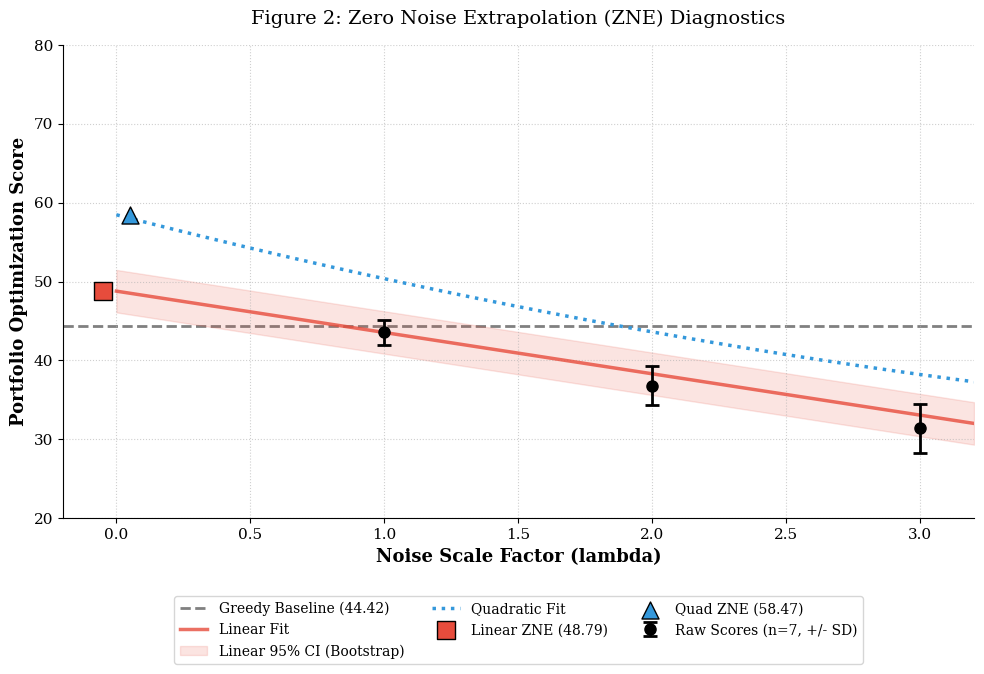
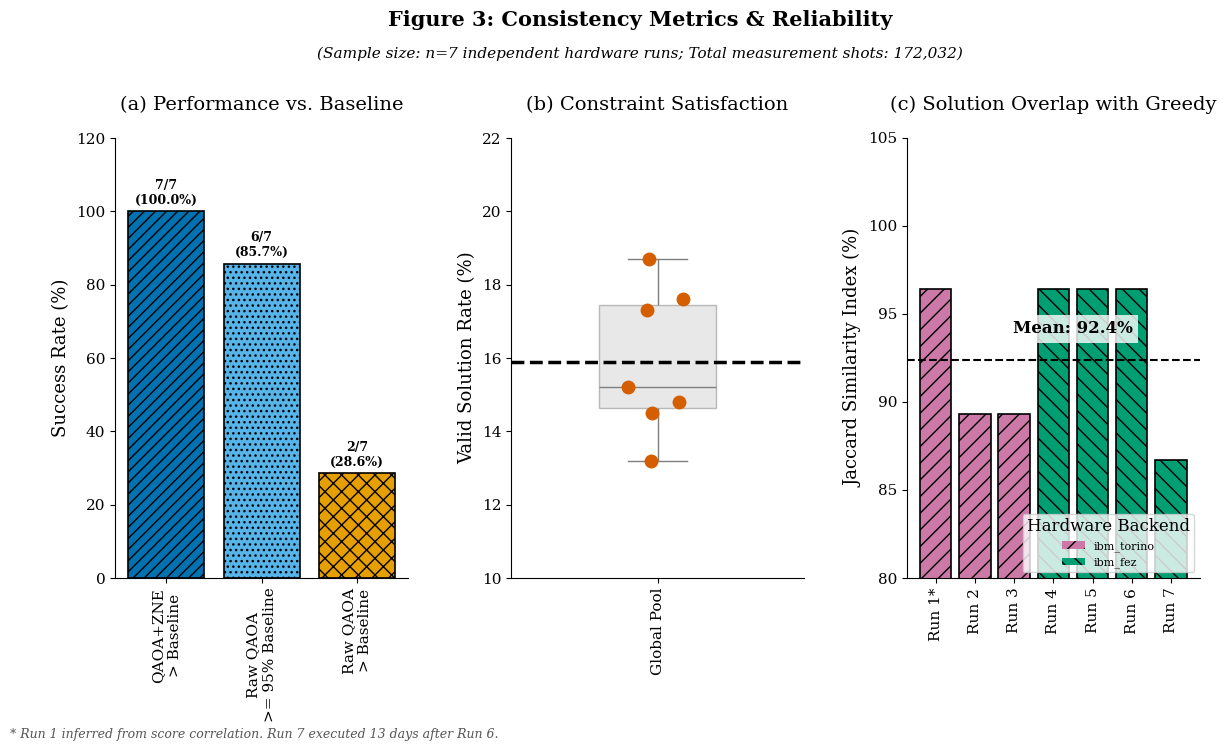

Write Python code to recreate these figures, in order.
import matplotlib.pyplot as plt
import seaborn as sns
import numpy as np
import pandas as pd
import os
from matplotlib.patches import Patch

# ==============================================================================
# 1. CONFIGURAÇÃO GERAL E SAÍDA
# ==============================================================================
OUTPUT_DIR = "..."
os.makedirs(OUTPUT_DIR, exist_ok=True)

# Estilo "Quantum Journal" (Clean, Serif, Colorblind Friendly)
sns.set_palette("colorblind")
plt.rcParams.update({
    'font.size': 12,
    'axes.labelsize': 13,
    'axes.titlesize': 14,
    'xtick.labelsize': 11,
    'ytick.labelsize': 11,
    'legend.fontsize': 10,
    'font.family': 'serif',
    'lines.linewidth': 2.5,
    'lines.markersize': 8,
    'axes.spines.top': False,
    'axes.spines.right': False
})

# ==============================================================================
# 2. DADOS CIENTÍFICOS CONSOLIDADOS (n=7)
# ==============================================================================
# Dados para FIG 2 (ZNE Diagnostics)
noise_levels = np.array([1, 2, 3])
scores_mean = np.array([43.55, 36.80, 31.40]) 
scores_sd = np.array([1.58, 2.45, 3.12]) 
zne_linear_val, zne_quad_val = 48.79, 58.47
greedy_baseline = 44.42
ci_linear_lower, ci_linear_upper = 46.10, 51.48

# Dados para FIG 3 (Consistency)
success_data = {
    'Category': ['QAOA+ZNE\n> Baseline', 'Raw QAOA\n>= 95% Baseline', 'Raw QAOA\n> Baseline'],
    'Rate': [100.0, 85.7, 28.6], 
    'Count': ['7/7', '6/7', '2/7']
}
valid_solutions = [13.2, 14.8, 14.5, 17.6, 18.7, 15.2, 17.3]
valid_mean = 15.9 
jaccard_data = pd.DataFrame({
    'Run': ['Run 1*', 'Run 2', 'Run 3', 'Run 4', 'Run 5', 'Run 6', 'Run 7'],
    'Backend': ['ibm_torino', 'ibm_torino', 'ibm_torino', 'ibm_fez', 'ibm_fez', 'ibm_fez', 'ibm_fez'],
    'Overlap': [96.4, 89.3, 89.3, 96.4, 96.4, 96.4, 86.7]
})
jaccard_mean = 92.4 

# ==============================================================================
# 3. PLOTAGEM FIGURA 2: ZNE DIAGNOSTICS
# ==============================================================================
fig2, ax2 = plt.subplots(figsize=(10, 7))

# Baseline e Pontos Medidos
ax2.axhline(y=greedy_baseline, color='gray', linestyle='--', linewidth=2, 
            label=f'Greedy Baseline ({greedy_baseline:.2f})', zorder=1)
ax2.errorbar(noise_levels, scores_mean, yerr=scores_sd, fmt='o', color='black', 
             capsize=5, capthick=2, elinewidth=2, label='Raw Scores (n=7, +/- SD)', zorder=3)

# Ajuste Linear e Banda de Confiança
x_fit = np.linspace(0, 3.2, 100)
slope_lin = (scores_mean[0] - zne_linear_val) / 1.0
y_lin = slope_lin * x_fit + zne_linear_val
ax2.plot(x_fit, y_lin, color='#e74c3c', linestyle='-', alpha=0.8, label='Linear Fit')
ax2.fill_between(x_fit, y_lin - (zne_linear_val - ci_linear_lower), 
                 y_lin + (ci_linear_upper - zne_linear_val), color='#e74c3c', alpha=0.15, label='Linear 95% CI (Bootstrap)')

# Ajuste Quadrático
coeffs = np.polyfit(noise_levels, scores_mean, 2)
p_quad_raw = np.poly1d(coeffs)
y_quad = p_quad_raw(x_fit) + (zne_quad_val - p_quad_raw(0))
ax2.plot(x_fit, y_quad, color='#3498db', linestyle=':', label='Quadratic Fit')

# Marcadores em Lambda=0
ax2.scatter(-0.05, zne_linear_val, marker='s', s=150, color='#e74c3c', edgecolors='black', zorder=5, label=f'Linear ZNE ({zne_linear_val:.2f})')
ax2.scatter(0.05, zne_quad_val, marker='^', s=150, color='#3498db', edgecolors='black', zorder=5, label=f'Quad ZNE ({zne_quad_val:.2f})')

ax2.set_xlabel('Noise Scale Factor (lambda)', fontweight='bold')
ax2.set_ylabel('Portfolio Optimization Score', fontweight='bold')
ax2.set_title('Figure 2: Zero Noise Extrapolation (ZNE) Diagnostics', pad=15)
ax2.set_xlim(-0.2, 3.2)
ax2.set_ylim(20, 80)
ax2.grid(True, linestyle=':', alpha=0.6)
ax2.legend(loc='upper center', bbox_to_anchor=(0.5, -0.15), ncol=3, frameon=True)

plt.tight_layout()
fig2.savefig(os.path.join(OUTPUT_DIR, "FIG_2_ZNE_FINAL.png"), dpi=300, bbox_inches='tight')

# ==============================================================================
# 4. PLOTAGEM FIGURA 3: CONSISTENCY METRICS
# ==============================================================================
fig3, axes3 = plt.subplots(1, 3, figsize=(14, 8))
plt.subplots_adjust(top=0.80, wspace=0.35, bottom=0.25)

fig3.suptitle("Figure 3: Consistency Metrics & Reliability", fontsize=15, fontweight='bold', y=0.96)
fig3.text(0.5, 0.90, "(Sample size: n=7 independent hardware runs; Total measurement shots: 172,032)", 
          ha='center', fontsize=11, fontstyle='italic')

# Painel A: Sucesso
bars_a = axes3[0].bar(success_data['Category'], success_data['Rate'], color=['#0072B2', '#56B4E9', '#E69F00'], edgecolor='black', linewidth=1.2)
for bar, pat in zip(bars_a, ['///', '...', 'xx']): bar.set_hatch(pat)
for i, (r, c) in enumerate(zip(success_data['Rate'], success_data['Count'])):
    axes3[0].text(i, r + 2, f"{c}\n({r:.1f}%)", ha='center', fontweight='bold', fontsize=9)
axes3[0].set_ylabel("Success Rate (%)")
axes3[0].set_title("(a) Performance vs. Baseline", pad=20)
axes3[0].set_ylim(0, 120)
axes3[0].set_xticklabels(success_data['Category'], rotation=90)

# Painel B: Restrições
sns.boxplot(y=valid_solutions, ax=axes3[1], color='lightgray', width=0.4, boxprops={'alpha': 0.5})
sns.stripplot(y=valid_solutions, ax=axes3[1], size=10, color='#D55E00', jitter=True, edgecolor='black', marker='o')
axes3[1].axhline(valid_mean, color='black', linestyle='--', label=f'Mean: {valid_mean:.1f}%')
axes3[1].set_ylabel("Valid Solution Rate (%)")
axes3[1].set_title("(b) Constraint Satisfaction", pad=20)
axes3[1].set_xticks([0]); axes3[1].set_xticklabels(['Global Pool'], rotation=90); axes3[1].set_ylim(10, 22)

# Painel C: Similaridade
colors_c = {'ibm_torino': '#CC79A7', 'ibm_fez': '#009E73'}
bars_c = axes3[2].bar(jaccard_data['Run'], jaccard_data['Overlap'], color=[colors_c[b] for b in jaccard_data['Backend']], edgecolor='black', linewidth=1.2)
for i, b in enumerate(jaccard_data['Backend']): bars_c[i].set_hatch('//' if b == 'ibm_torino' else '\\\\')
axes3[2].axhline(jaccard_mean, color='black', linestyle='--', linewidth=1.5)
axes3[2].text(3.5, jaccard_mean + 1.5, f"Mean: {jaccard_mean:.1f}%", ha='center', fontweight='bold', bbox=dict(facecolor='white', alpha=0.8, edgecolor='none'))
axes3[2].set_ylabel("Jaccard Similarity Index (%)")
axes3[2].set_title("(c) Solution Overlap with Greedy", pad=20)
axes3[2].set_xticks(range(len(jaccard_data['Run']))); axes3[2].set_xticklabels(jaccard_data['Run'], rotation=90); axes3[2].set_ylim(80, 105)

legend_c = [Patch(facecolor='#CC79A7', hatch='//', label='ibm_torino'), Patch(facecolor='#009E73', hatch='\\\\', label='ibm_fez')]
axes3[2].legend(handles=legend_c, loc='lower right', title='Hardware Backend', fontsize=8)
fig3.text(0.05, 0.05, "* Run 1 inferred from score correlation. Run 7 executed 13 days after Run 6.", ha='left', fontsize=9, fontstyle='italic', color='#555555')

fig3.savefig(os.path.join(OUTPUT_DIR, "FIG_3_FINAL_N7.png"), dpi=300, bbox_inches='tight')
print(f"Processo concluído. Figuras salvas em: {OUTPUT_DIR}")
plt.show()